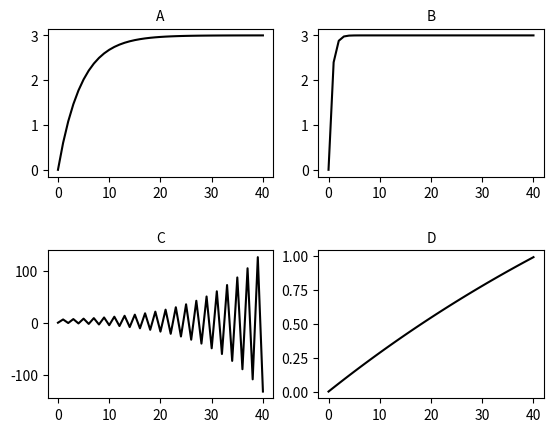

This figure's Python source:
#!/usr/bin/env python3
# -*- coding: utf-8 -*-
"""
Created on Thu Dec 20 17:06:17 2018

[redacted]
plots for the exercises for the exam
x.y is for chapter x, exercise y
"""
import numpy as np
import matplotlib.pyplot as plt

#%% exercise 1.1
fig, axs = plt.subplots(nrows = 2, ncols = 2)
beta = [0.2, 2.1, 0.8, 0.01]
titles = ["A", "C", "B", "D"]
n_trials = 40

X = 3 # value to be estimated
for beta_loop in range(len(beta)):
    X_est = np.zeros(n_trials+1)
    for trial_loop in range(n_trials):
        X_est[trial_loop+1] = X_est[trial_loop] + beta[beta_loop]*(X - X_est[trial_loop])
    axs[beta_loop%2, int(np.floor(beta_loop/2))].plot(range(n_trials+1), X_est, color = "black")
    axs[beta_loop%2, int(np.floor(beta_loop/2))].set_title(titles[beta_loop], fontsize = 10)
fig.subplots_adjust(hspace = 0.5)